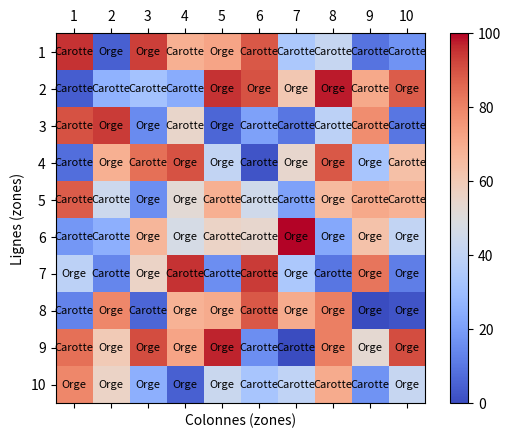

This chart was generated by the following Python code:
import matplotlib.pyplot as plt
import numpy as np

# Données du terrain
terrain = [[95, 5, 93, 69, 72, 89, 34, 42, 9, 17],
           [4, 26, 32, 24, 95, 90, 61, 98, 71, 88],
           [90, 94, 15, 55, 6, 21, 10, 39, 78, 10],
           [8, 69, 84, 90, 41, 2, 54, 89, 33, 64],
           [88, 44, 16, 52, 69, 45, 21, 66, 71, 68],
           [18, 25, 67, 47, 56, 54, 100, 23, 63, 41],
           [39, 14, 56, 95, 16, 94, 34, 10, 83, 12],
           [13, 79, 6, 68, 70, 89, 70, 81, 0, 2],
           [84, 60, 91, 72, 97, 16, 0, 81, 53, 91],
           [79, 56, 25, 5, 43, 33, 40, 70, 17, 42]]

# Résultats des clusters (liste de meilleures plantations pour chaque zone)
meilleures_plantations = [
    ['Carotte', 'Orge', 'Orge', 'Carotte', 'Orge', 'Carotte', 'Carotte', 'Carotte', 'Carotte', 'Carotte'],
    ['Carotte', 'Carotte', 'Carotte', 'Carotte', 'Orge', 'Orge', 'Orge', 'Orge', 'Carotte', 'Orge'],
    ['Carotte', 'Orge', 'Orge', 'Carotte', 'Orge', 'Carotte', 'Carotte', 'Carotte', 'Carotte', 'Carotte'],
    ['Carotte', 'Orge', 'Carotte', 'Orge', 'Orge', 'Carotte', 'Orge', 'Orge', 'Orge', 'Carotte'],
    ['Carotte', 'Carotte', 'Orge', 'Orge', 'Carotte', 'Carotte', 'Carotte', 'Orge', 'Carotte', 'Carotte'],
    ['Carotte', 'Carotte', 'Orge', 'Orge', 'Carotte', 'Carotte', 'Orge', 'Orge', 'Orge', 'Orge'],
    ['Orge', 'Carotte', 'Orge', 'Carotte', 'Carotte', 'Carotte', 'Orge', 'Carotte', 'Orge', 'Orge'],
    ['Carotte', 'Orge', 'Carotte', 'Orge', 'Orge', 'Carotte', 'Orge', 'Orge', 'Orge', 'Orge'],
    ['Carotte', 'Orge', 'Orge', 'Orge', 'Orge', 'Carotte', 'Carotte', 'Orge', 'Orge', 'Orge'],
    ['Orge', 'Orge', 'Orge', 'Orge', 'Orge', 'Carotte', 'Carotte', 'Carotte', 'Carotte', 'Orge']
]

# Convertir les données en tableau numpy pour la création du graphique
terrain_array = np.array(terrain)

# Créer une figure et un axe pour le terrain
fig, ax = plt.subplots()

# Créer une carte de chaleur du terrain
cax = ax.matshow(terrain_array, cmap='coolwarm')
fig.colorbar(cax)

# Afficher les clusters (meilleures plantations) sur le terrain
for i in range(10):
    for j in range(10):
        text = ax.text(j, i, meilleures_plantations[i][j], ha='center', va='center', color='black', fontsize=8)

# Personnaliser les étiquettes pour le terrain
ax.set_xticks(np.arange(10))
ax.set_yticks(np.arange(10))
ax.set_xticklabels(np.arange(1, 11))
ax.set_yticklabels(np.arange(1, 11))
ax.set_xlabel("Colonnes (zones)")
ax.set_ylabel("Lignes (zones)")

# Afficher le graphique
plt.show()
